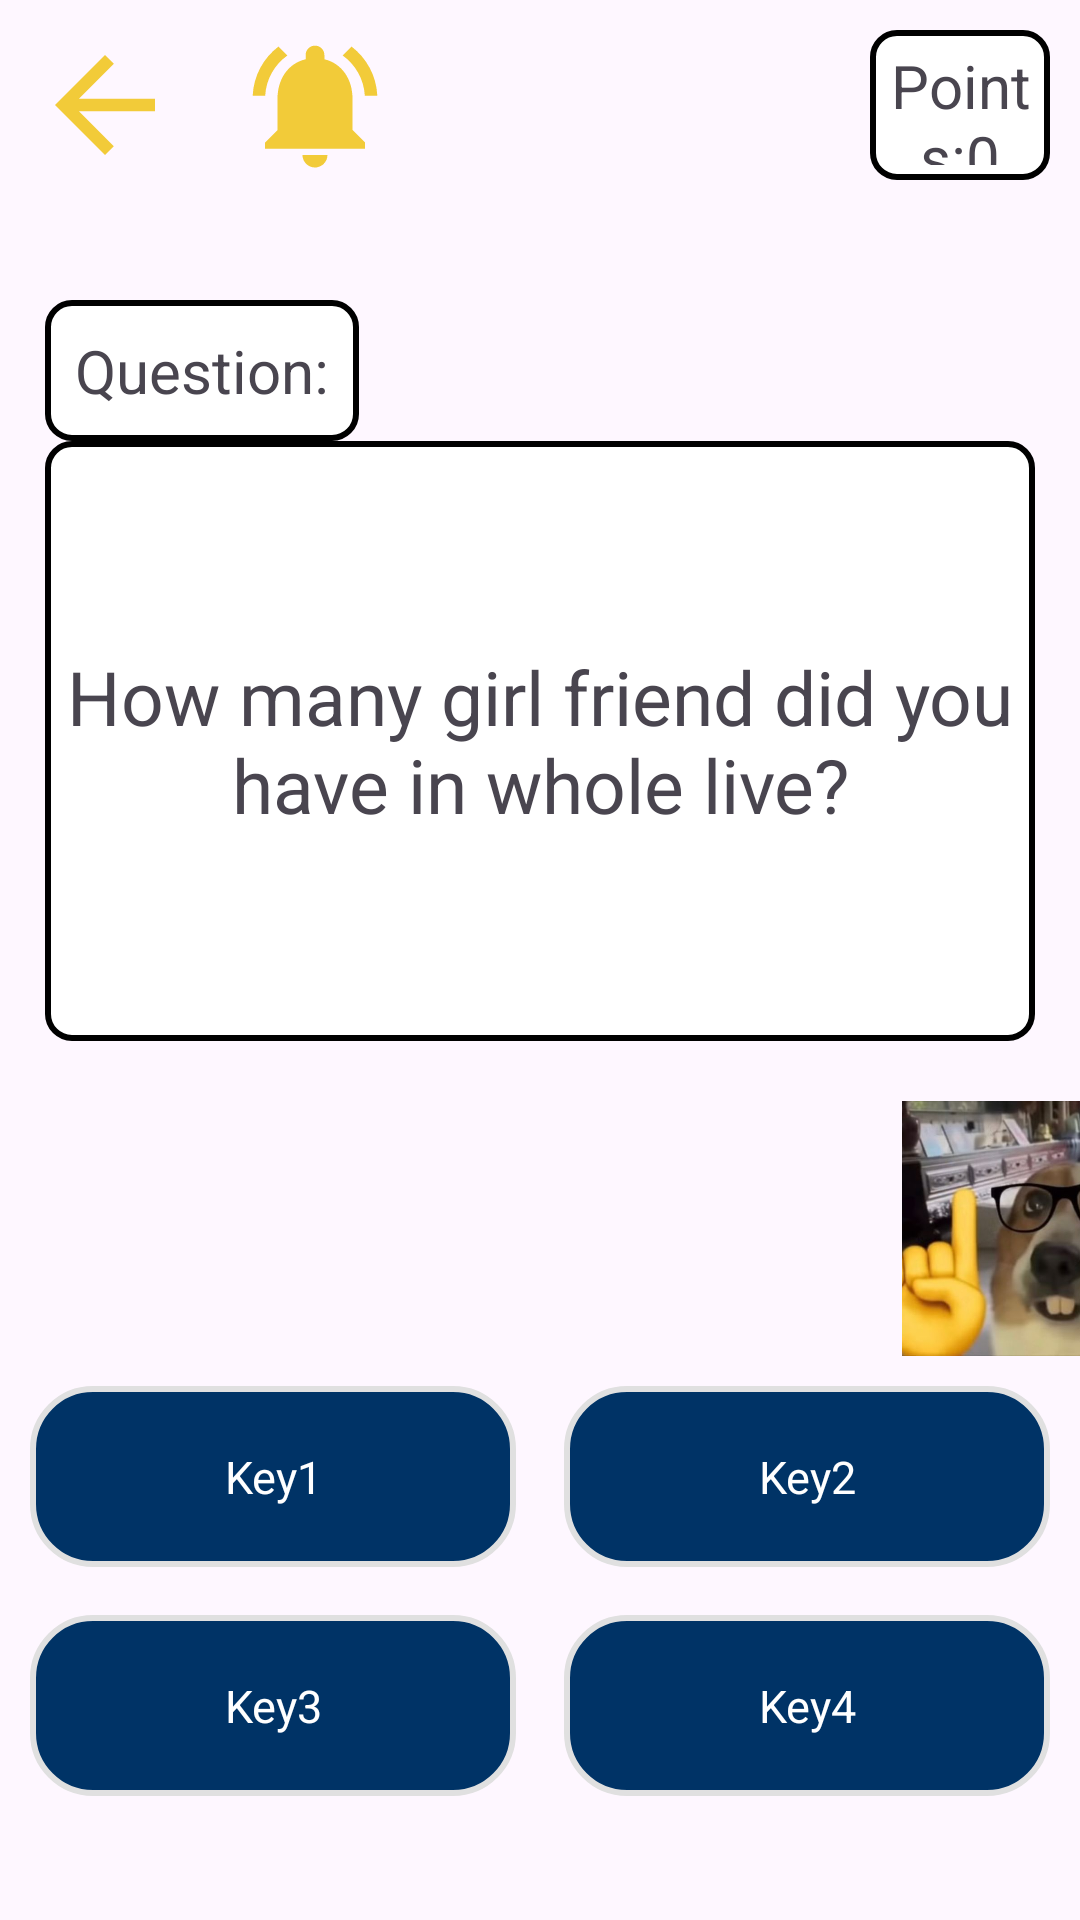

Android layout source for this screen:
<!-- AndroidManifest.xml: application theme Theme.BTLADR -->
<!-- res/layout/activity_play_game.xml -->
<?xml version="1.0" encoding="utf-8"?>
<LinearLayout xmlns:android="http://schemas.android.com/apk/res/android"
    xmlns:app="http://schemas.android.com/apk/res-auto"
    xmlns:tools="http://schemas.android.com/tools"
    android:id="@+id/playgame"
    android:layout_width="match_parent"
    android:layout_height="match_parent"
    android:orientation="vertical"
    android:background="@drawable/background"
    tools:context=".PlayGame">
    <RelativeLayout
        android:layout_width="wrap_content"
        android:layout_height="wrap_content"
        android:padding="10dp">
        <TextView
            android:layout_width="50dp"
            android:layout_height="50dp"
            android:background="@drawable/back_back"
            android:id="@+id/back"
            android:layout_marginRight="20dp"/>
        <TextView
            android:id="@+id/speaker"
            android:layout_width="50dp"
            android:layout_height="50dp"
            android:background="@drawable/loudspeaker_on"
            android:layout_toEndOf="@id/back"
            />
        <TextView
            android:layout_width="150dp"
            android:layout_height="50dp"
            android:layout_toEndOf="@id/speaker"
            android:id="@+id/point"
            android:text="Points:0"
            android:textSize="20dp"
            android:gravity="center"
            android:padding="5dp"
            android:background="@drawable/questions_background"
            android:layout_marginLeft="160dp"/>
    </RelativeLayout>

    <RelativeLayout
        android:layout_width="match_parent"
        android:layout_height="wrap_content"
        android:layout_marginTop="30dp">
        <TextView
            android:id="@+id/txt_question"
            android:layout_width="wrap_content"
            android:text="Question:"
            android:background="@drawable/questions_background"
            android:layout_height="wrap_content"
            android:textSize="20dp"
            android:padding="10dp"
            android:layout_marginLeft="15dp"
            />


        <TextView
            android:id="@+id/txt_contentquestion"
            android:layout_width="match_parent"
            android:layout_height="200dp"
            android:background="@drawable/questions_background"
            android:text="How many girl friend did you have in whole live?"
            android:gravity="center"
            android:textSize="25dp"
            android:padding="5dp"
            android:layout_marginLeft="15dp"
            android:layout_marginRight="15dp"
            android:layout_below="@+id/txt_question"
        />
    </RelativeLayout>

    <ImageView
        android:layout_width="86dp"
        android:layout_height="85dp"
        android:layout_marginLeft="300dp"
        android:layout_marginTop="20dp"
        android:src="@drawable/nerd" />


    <LinearLayout
        android:layout_width="match_parent"
        android:layout_height="match_parent"
        android:orientation="vertical"
        android:padding="10dp"
        android:gravity="">
        <LinearLayout
            android:layout_width="match_parent"
            android:layout_height="wrap_content"
            android:orientation="horizontal"
            android:weightSum="2"
            android:layout_marginBottom="16dp">
            <TextView
                android:id="@+id/txtAnswer1"
                android:layout_width="0dp"
                android:layout_height="wrap_content"
                android:layout_weight="1"
                android:text="Key1"
                android:gravity="center"
                android:textColor="#FFFFFF"
                android:background="@drawable/button_background"
                android:textSize="15dp"
                android:padding="20dp"
                android:layout_marginEnd="8dp" />
            <TextView
                android:gravity="center"
                android:id="@+id/txtAnswer2"
                android:layout_width="0dp"
                android:layout_height="wrap_content"
                android:layout_weight="1"
                android:text="Key2"
                android:padding="20dp"
                android:textColor="#FFFFFF"
                android:background="@drawable/button_background"
                android:textSize="15dp"
                android:layout_marginStart="8dp" />
        </LinearLayout>

        <LinearLayout
            android:layout_width="match_parent"
            android:layout_height="wrap_content"
            android:orientation="horizontal"
            android:weightSum="2">
            <TextView
                android:gravity="center"
                android:id="@+id/txtAnswer3"
                android:layout_width="0dp"
                android:layout_height="wrap_content"
                android:layout_weight="1"
                android:text="Key3"
                android:padding="20dp"
                android:textColor="#FFFFFF"
                android:background="@drawable/button_background"
                android:textSize="15dp"
                android:layout_marginEnd="8dp" />
            <TextView
                android:gravity="center"
                android:layout_width="0dp"
                android:layout_height="wrap_content"
                android:layout_weight="1"
                android:text="Key4"
                android:padding="20dp"
                android:textColor="#FFFFFF"
                android:background="@drawable/button_background"
                android:textSize="15sp"
                android:layout_marginStart="8dp"
                android:id="@+id/txtAnswer4"/>
        </LinearLayout>
    </LinearLayout>
</LinearLayout>
<!-- resources referenced by this layout -->
<resources>
  <!-- drawable back_back (drawable) -->
  <vector xmlns:android="http://schemas.android.com/apk/res/android"
      android:autoMirrored="true"
      android:height="24dp"
      android:tint="#f2cb39"
      android:viewportHeight="24"
      android:viewportWidth="24"
      android:width="24dp">
        
      <path android:fillColor="@android:color/white" android:pathData="M20,11H7.83l5.59,-5.59L12,4l-8,8 8,8 1.41,-1.41L7.83,13H20v-2z"/>
      
  </vector>
  <!-- drawable button_background (drawable) -->
  <?xml version="1.0" encoding="utf-8"?>
  <layer-list xmlns:android="http://schemas.android.com/apk/res/android">
      <item>
          <shape android:shape="rectangle">
              <solid android:color="#003366" />
              <corners android:radius="20dp" />
              <stroke
                  android:width="2dp"
                  android:color="#E0E0E0" />
          </shape>
      </item>
  </layer-list>
  <!-- drawable loudspeaker_on (drawable) -->
  <vector xmlns:android="http://schemas.android.com/apk/res/android" android:height="24dp" android:tint="#f2cb39" android:viewportHeight="24" android:viewportWidth="24" android:width="24dp">
  
      <path android:fillColor="@android:color/white" android:pathData="M7.58,4.08L6.15,2.65C3.75,4.48 2.17,7.3 2.03,10.5h2c0.15,-2.65 1.51,-4.97 3.55,-6.42zM19.97,10.5h2c-0.15,-3.2 -1.73,-6.02 -4.12,-7.85l-1.42,1.43c2.02,1.45 3.39,3.77 3.54,6.42zM18,11c0,-3.07 -1.64,-5.64 -4.5,-6.32L13.5,4c0,-0.83 -0.67,-1.5 -1.5,-1.5s-1.5,0.67 -1.5,1.5v0.68C7.63,5.36 6,7.92 6,11v5l-2,2v1h16v-1l-2,-2v-5zM12,22c0.14,0 0.27,-0.01 0.4,-0.04 0.65,-0.14 1.18,-0.58 1.44,-1.18 0.1,-0.24 0.15,-0.5 0.15,-0.78h-4c0.01,1.1 0.9,2 2.01,2z"/>
      
  </vector>
  <!-- drawable nerd: jpg bitmap (drawable, 29883 bytes) -->
  <!-- drawable questions_background (drawable) -->
  <?xml version="1.0" encoding="utf-8"?>
  <shape xmlns:android="http://schemas.android.com/apk/res/android">
      <solid android:color="#FFFFFF"/> 
      <corners android:radius="8dp"/> 
      <stroke
          android:width="2dp"
          android:color="@color/black"/>
  </shape>
  <style name="Theme.BTLADR" parent="Base.Theme.BTLADR" />
  <style name="Base.Theme.BTLADR" parent="Theme.Material3.DayNight.NoActionBar">
          
          
          <item name="android:windowFullscreen">true</item>
      </style>
  <!-- not gathered from this repository: default colours our renderer supplied (Android Studio template values) -->
  <color name="black">#FF000000</color>
</resources>
